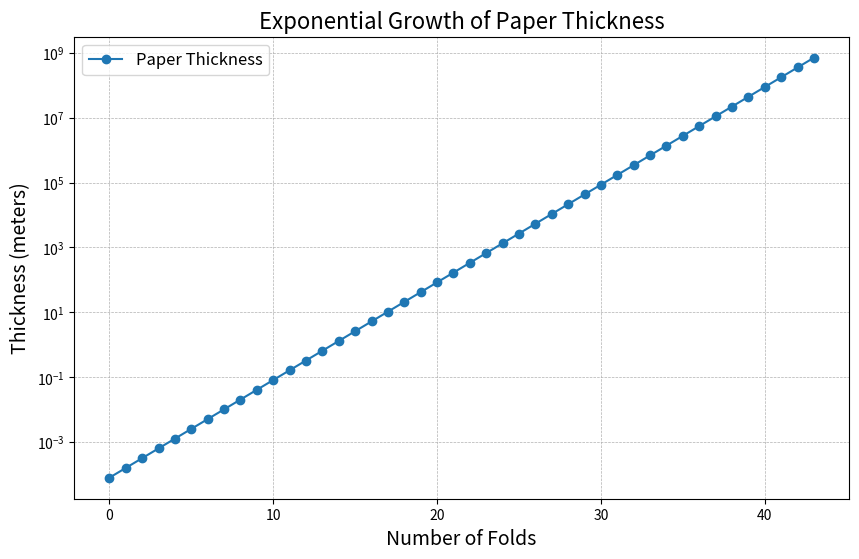
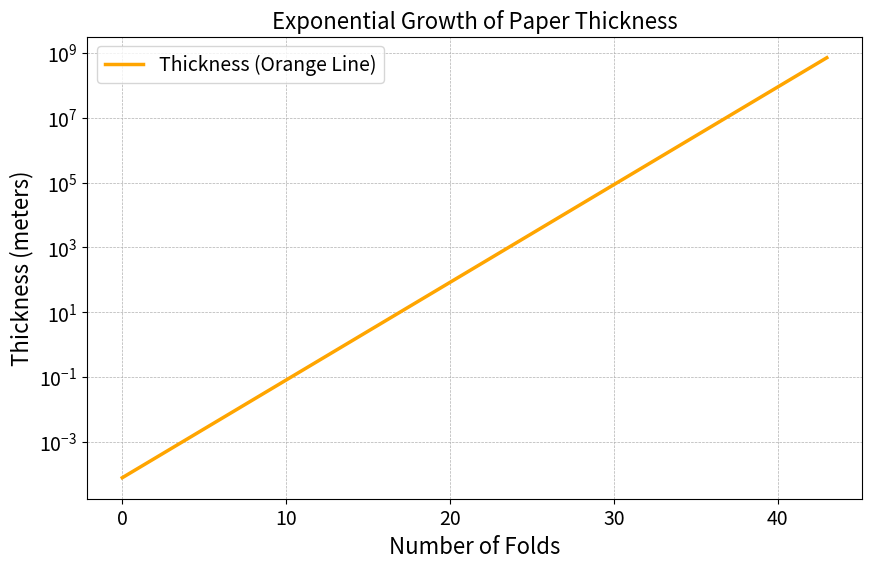

Write the Python code that produced these figures, in order.
#Problem 5
import matplotlib.pyplot as plt

THICKNESS = 0.00008
thickness_list = []

current_thickness = THICKNESS
for fold in range(44):
    thickness_list.append(current_thickness)
    current_thickness *= 2

print("Number of values in the list:", len(thickness_list))

#Problem 6
plt.figure(figsize=(10, 6))
plt.plot(range(44), thickness_list, marker='o', label="Paper Thickness")
plt.title("Exponential Growth of Paper Thickness", fontsize=16)
plt.xlabel("Number of Folds", fontsize=14)
plt.ylabel("Thickness (meters)", fontsize=14)
plt.yscale("log")
plt.grid(True, which="both", linestyle="--", linewidth=0.5)
plt.legend(fontsize=12)
plt.show()


#Problem 7
plt.figure(figsize=(10, 6))
plt.plot(range(44), thickness_list, color='orange', linewidth=2.5, label="Thickness (Orange Line)")
plt.title("Exponential Growth of Paper Thickness", fontsize=16)
plt.xlabel("Number of Folds", fontsize=16)
plt.ylabel("Thickness (meters)", fontsize=16)
plt.tick_params(labelsize=14)
plt.yscale("log")
plt.grid(True, linestyle="--", linewidth=0.5)
plt.legend(fontsize=14)
plt.show()
